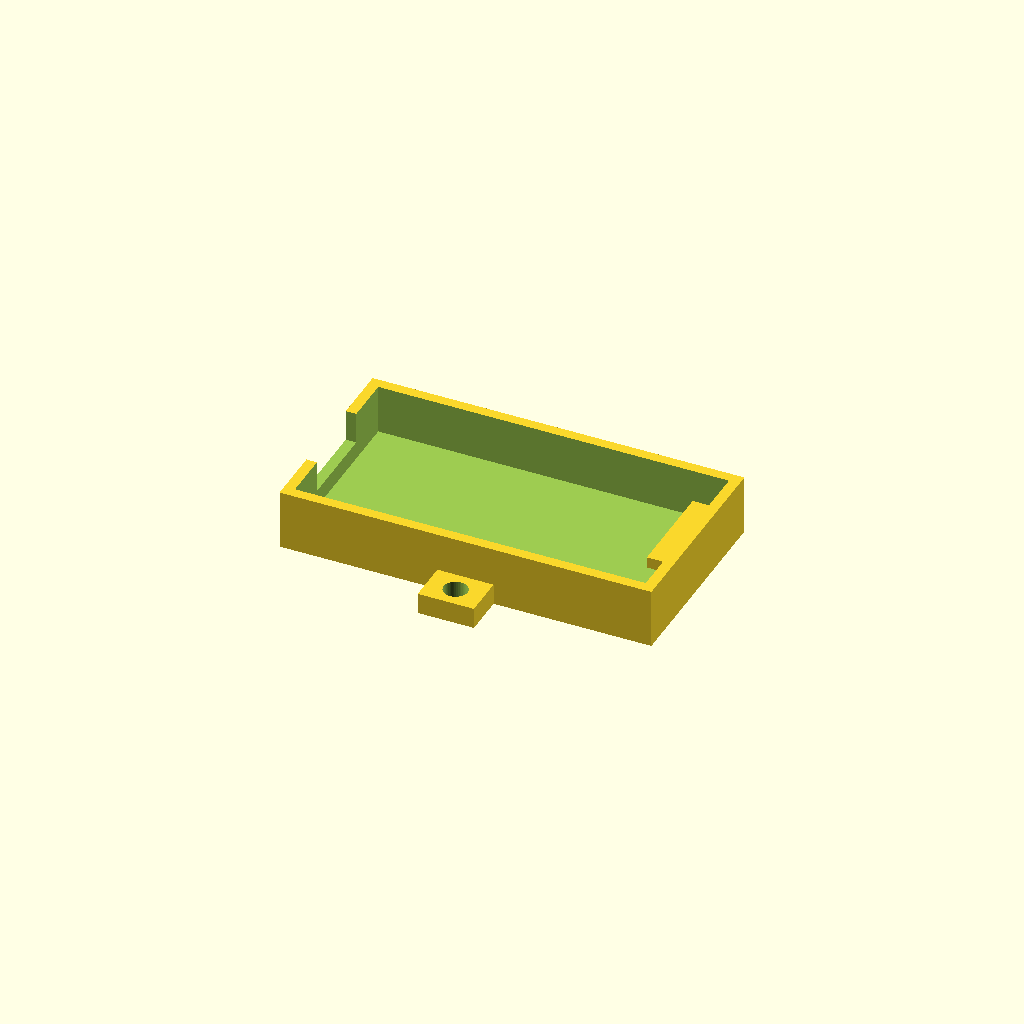
Cell 1 — every parameter at its default value.
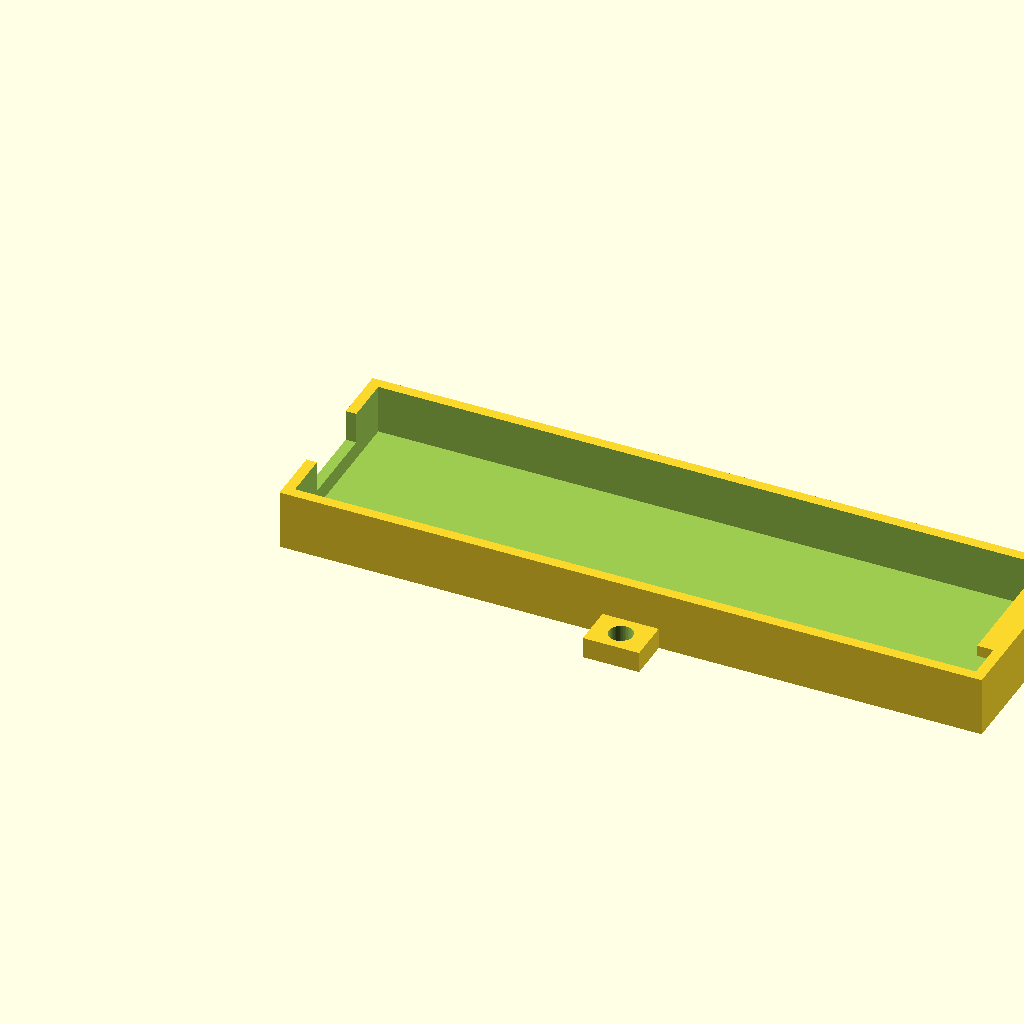
Cell 2: the same model with board_l = 94.
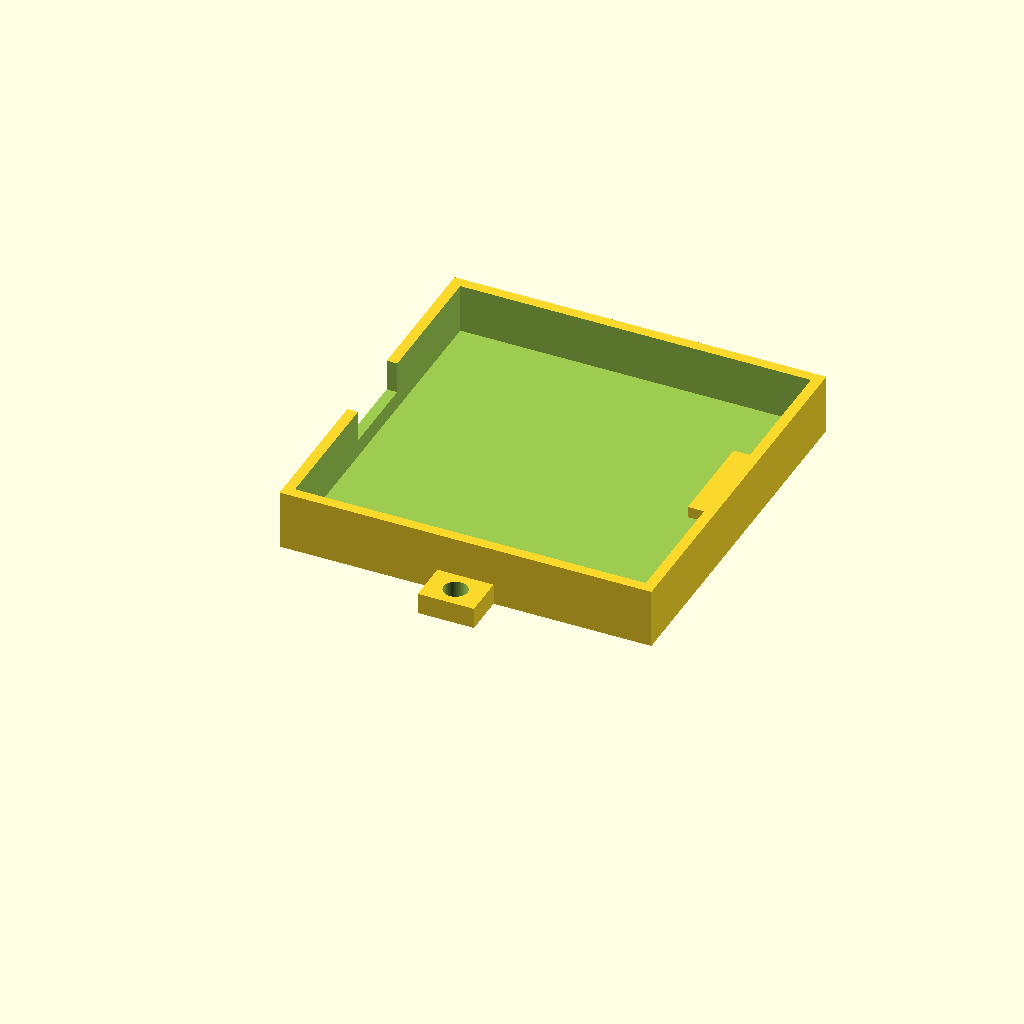
Cell 3: board_w = 50 (everything else at default).
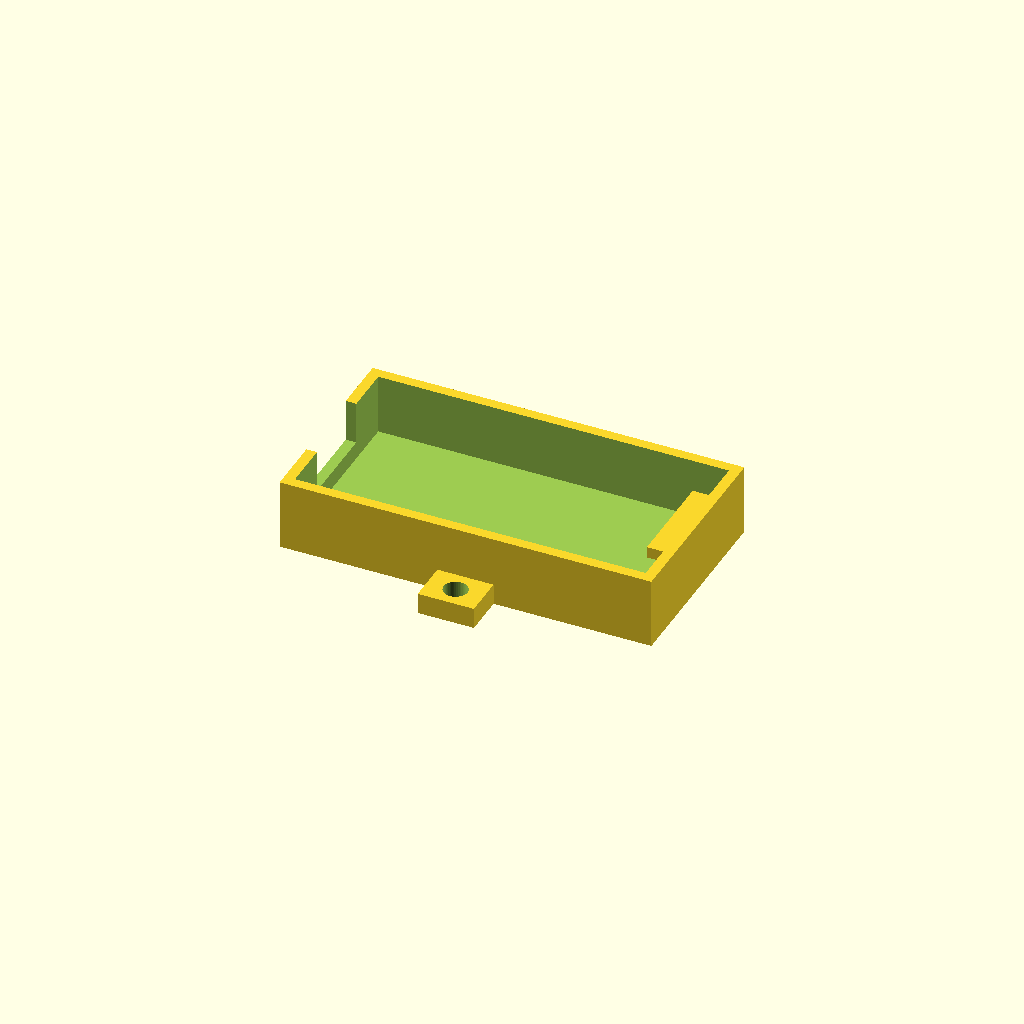
Cell 4: the same model with board_t = 3.2.
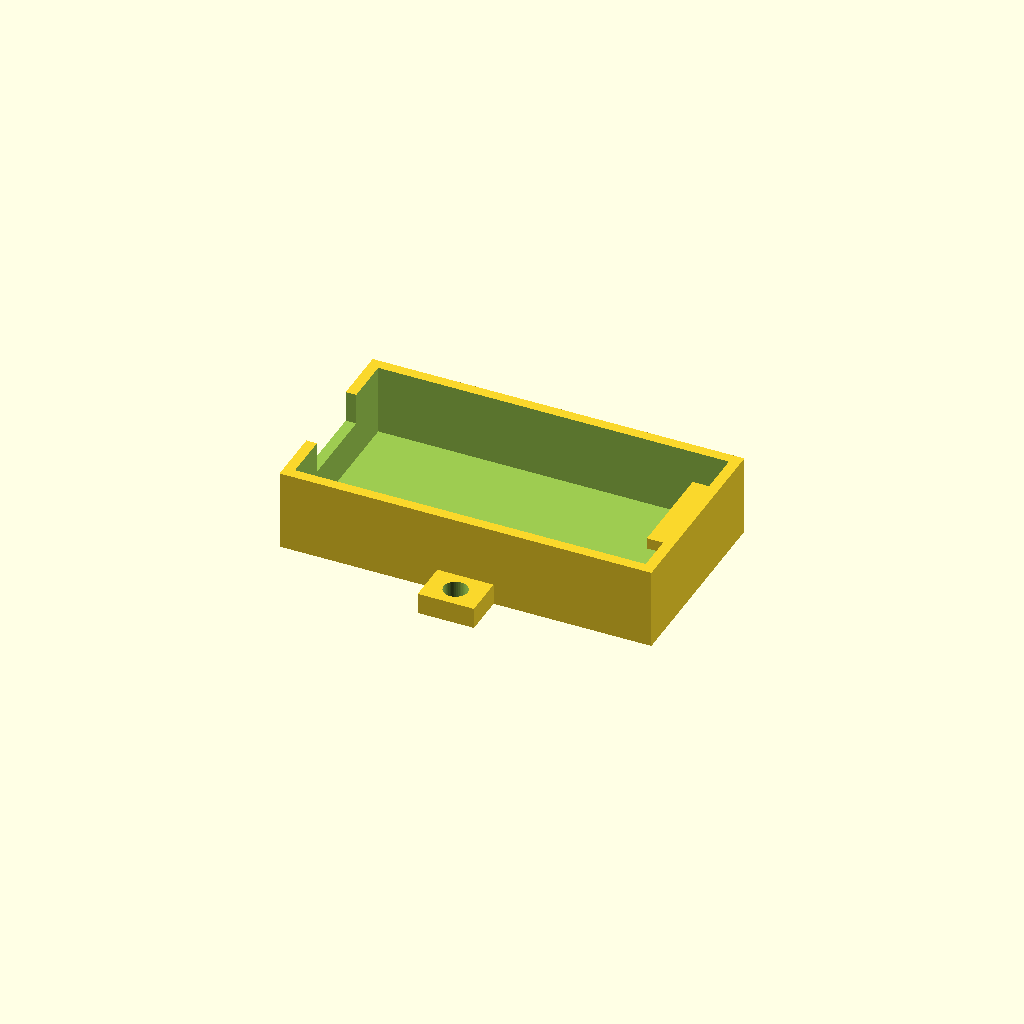
Cell 5: the same model with pin_tip = 6.
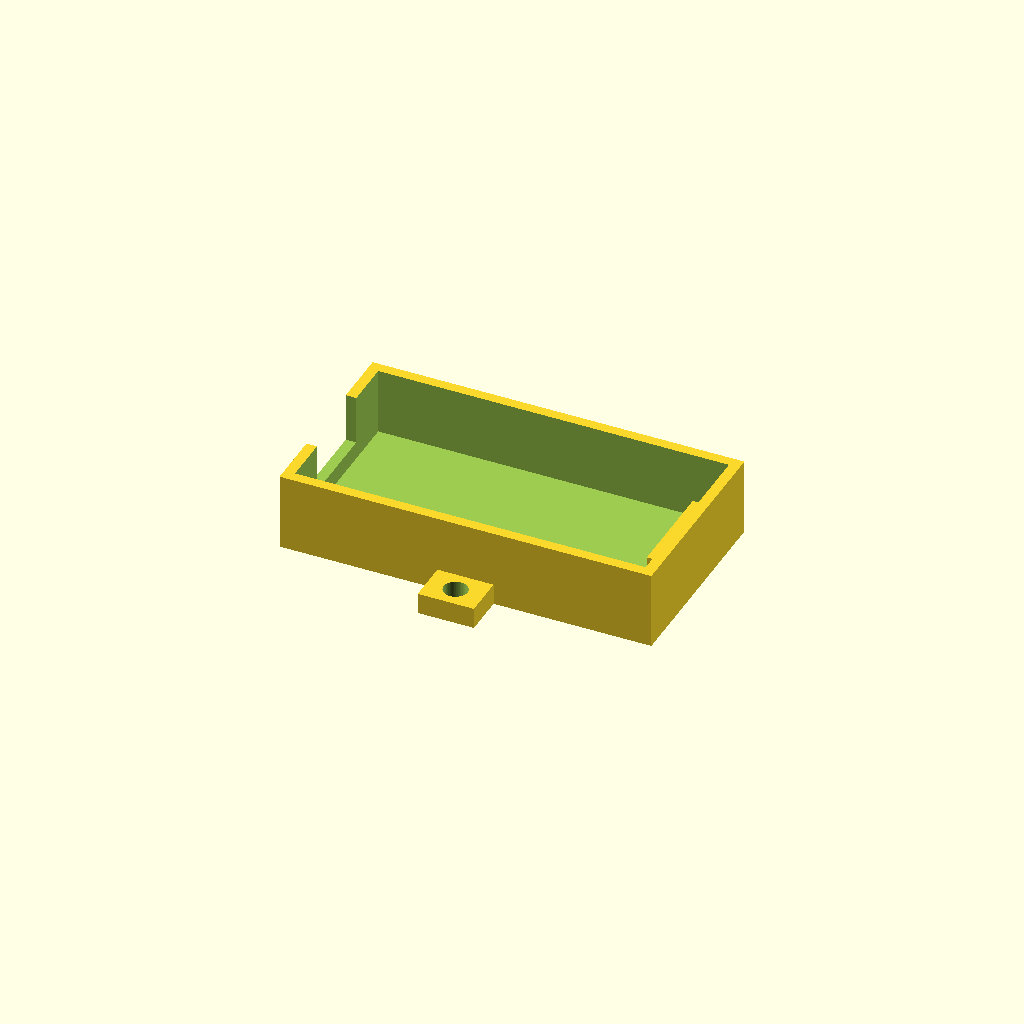
Cell 6: the same model with header_h = 5.
One fixed orthographic camera (rotation 55°, 0°, 25°; colour scheme Cornfield) for every cell.
OpenSCAD source file cad/esp32_caixa/esp32_caixa.scad:
// ESP32 DevKit tray (CP2102, 38-pin class), 2026-10-29. Open top so the Dupont wires on the headers leave upward; USB end notched; two M3 tabs on the long sides.
// The board rests on its own pin tips on the flat floor (no standoffs: the pin rows sit right at the long edges). All sizes are parameters: measure YOUR board and adjust.
$fn = 48;

board_l = 47.0;   // board length (same as cad/modelo_robo/robot_completo.scad)
board_w = 25.0;   // board width
board_t = 1.6;
pin_tip = 3.0;    // pin tips below the PCB (board stands on them)
header_h = 2.5;   // plastic header above the PCB
clr = 0.2;        // clearance per side
wall = 1.5;
floor_t = 1.5;

usb_w = 12.0;     // notch width at the USB end (x = 0)
tab_len = 8.0;   // tab size along the box length
tab_out = 6.0;    // how far the tab sticks out of the wall
tab_t = 3.0;
screw_d = 3.4;    // M3 clearance

// Hold-down lip on the end opposite the USB, centered: it overhangs the bare PCB end (the antenna keep-out has no parts there).
// Fit: lay the board level with its far edge `slide` short of the wall, then push it `slide` toward the far wall so the lip covers the PCB end.
lip_w = 14.0;     // lip width
lip_over = 2.5;   // overhang over the board end
lip_t = 1.6;      // lip thickness
lip_gap = 0.5;    // air between the PCB top and the lip
slide = 2.5;      // extra cavity length (>= lip_over) to get the board under the lip

cav_l = board_l + 2 * clr + slide;
cav_w = board_w + 2 * clr;
out_l = cav_l + 2 * wall;
out_w = cav_w + 2 * wall;
H = floor_t + pin_tip + board_t + header_h - 0.1;   // walls end just under the header tops

module tab(side) {   // side = +1 (y = out_w) or -1 (y = 0)
  y0 = side > 0 ? out_w - wall : -tab_out;
  difference() {
    translate([out_l / 2 - tab_len / 2, y0, 0]) cube([tab_len, tab_out + wall, tab_t]);
    translate([out_l / 2, side > 0 ? out_w + tab_out / 2 : -tab_out / 2, -1]) cylinder(d = screw_d, h = tab_t + 2);
  }
}

union() {
difference() {
  union() {
    cube([out_l, out_w, H]);
    tab(1);
    tab(-1);
  }
  translate([wall, wall, floor_t]) cube([cav_l, cav_w, H]);                                   // cavity
  translate([-1, out_w / 2 - usb_w / 2, floor_t + pin_tip - 0.5]) cube([wall + 2, usb_w, H]);   // USB notch, open to the top
}
translate([out_l - wall - lip_over, out_w / 2 - lip_w / 2, floor_t + pin_tip + board_t + lip_gap]) cube([lip_over + wall / 2, lip_w, lip_t]);   // hold-down lip
}
Parameter table extracted from the source (name, type, default, range or options):
board_l: number, default 47
board_w: number, default 25
board_t: number, default 1.6
pin_tip: number, default 3
header_h: number, default 2.5
clr: number, default 0.2
wall: number, default 1.5
floor_t: number, default 1.5
usb_w: number, default 12
tab_len: number, default 8
tab_out: number, default 6
tab_t: number, default 3
screw_d: number, default 3.4
lip_w: number, default 14
lip_over: number, default 2.5
lip_t: number, default 1.6
lip_gap: number, default 0.5
slide: number, default 2.5
